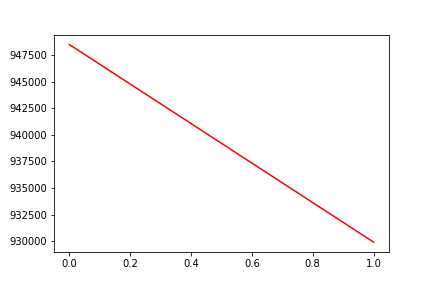

Data behind this chart, as committed beside it:
, date, assets
0, 0, 948487
1, 20161114, 929913
